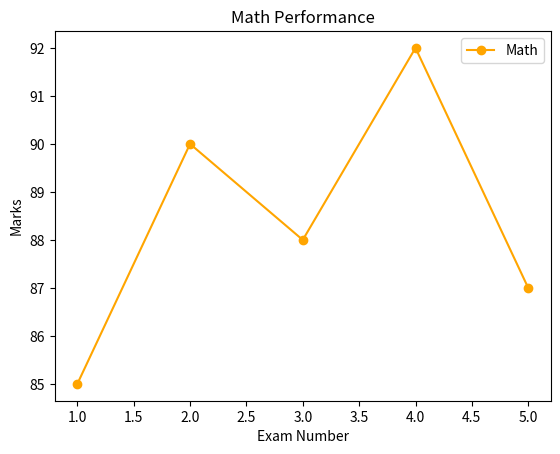

Here is the Python script that generated this plot:
import matplotlib.pyplot as plt


x = [1, 2, 3, 4, 5]
math_marks = [85, 90, 88, 92, 87]


plt.plot(x, math_marks, marker='o', color='orange', label='Math')


plt.title('Math Performance')
plt.xlabel('Exam Number')
plt.ylabel('Marks')
plt.legend()

plt.show()